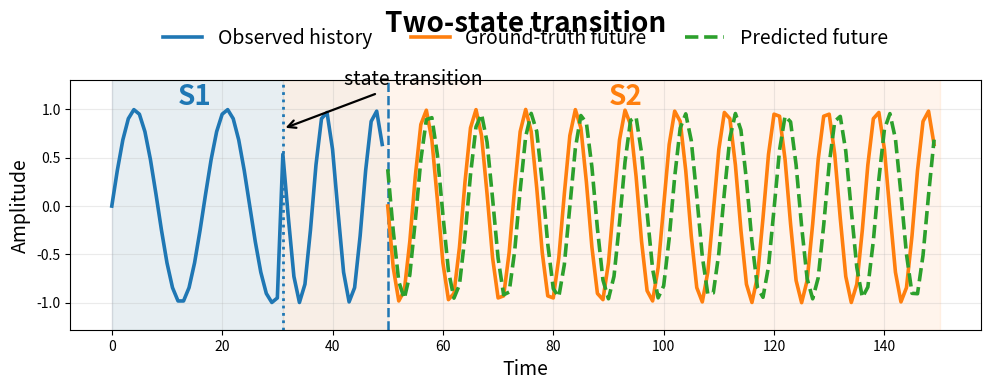

This figure's Python source: (Note: this script raises an exception after producing the figure.)
import numpy as np
import matplotlib.pyplot as plt
from pathlib import Path

# -------------------------------------------------
# Parameters
# -------------------------------------------------
T = 150
history_len = 50
t = np.arange(T)
tf = t[history_len:]

transition = 31

# -------------------------------------------------
# State definitions
# -------------------------------------------------
f_s1 = 0.06
f_s2 = 0.11

true = np.zeros(T)

for i in range(T):
    if i < transition:
        true[i] = np.sin(2*np.pi*f_s1*i)
    else:
        true[i] = np.sin(2*np.pi*f_s2*i)

# predicted future
pred = 0.96*np.sin(2*np.pi*0.108*tf + 0.22)

# -------------------------------------------------
# Plot
# -------------------------------------------------
fig, ax = plt.subplots(figsize=(10,4.8), dpi=220)

# S1 region
ax.axvspan(0, transition, color="tab:blue", alpha=0.08)

# S2 region
ax.axvspan(transition, T, color="tab:orange", alpha=0.08)

# history shading overlay
ax.axvspan(0, history_len, color="grey", alpha=0.05)

# forecast boundary
ax.axvline(history_len, linestyle="--", linewidth=1.8)

# state transition marker
ax.axvline(transition, linestyle=":", linewidth=2)

# signals
ax.plot(t[:history_len], true[:history_len], lw=2.6, label="Observed history")
ax.plot(t[history_len:], true[history_len:], lw=2.6, label="Ground-truth future")
ax.plot(tf, pred, "--", lw=2.6, label="Predicted future")

# state labels
ax.text(12, 1.05, "S1", fontsize=20, fontweight="bold", color="tab:blue")
ax.text(90, 1.05, "S2", fontsize=20, fontweight="bold", color="tab:orange")

# transition annotation
ax.annotate(
    "state transition",
    xy=(transition,0.8),
    xytext=(42,1.25),
    arrowprops=dict(arrowstyle="->", lw=1.6),
    fontsize=14
)

# style
ax.set_title("Two-state transition", fontsize=20, fontweight="bold", pad=35)
ax.set_xlabel("Time", fontsize=14)
ax.set_ylabel("Amplitude", fontsize=14)
ax.set_ylim(-1.28,1.3)
ax.grid(alpha=0.25)

# move legend above everything
ax.legend(
    frameon=False,
    ncol=3,
    loc="upper center",
    bbox_to_anchor=(0.5,1.28),
    fontsize=14
)

plt.tight_layout(rect=[0,0,1,0.88])

# save
out_path = Path("/uufs/sci.utah.edu/projects/medvic-lab/Rakib/Time_Series/Time_Series_Forecast/template/two_state_transition_final.png")
out_path.parent.mkdir(parents=True, exist_ok=True)

plt.savefig(out_path, dpi=220, bbox_inches="tight")
plt.close()

print("Saved:", out_path)
